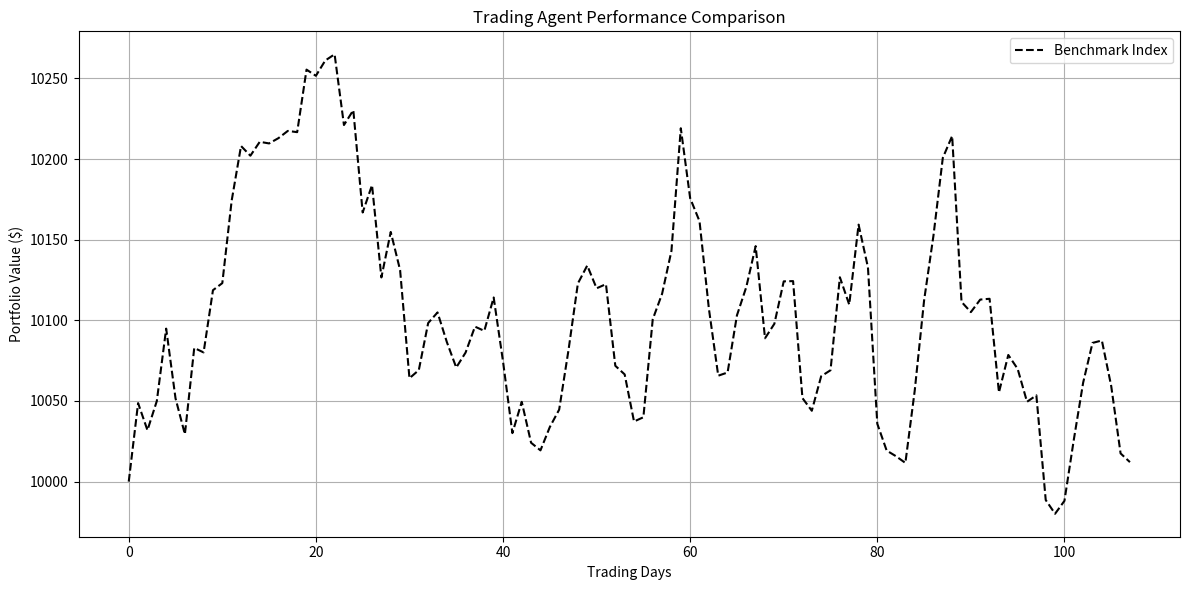

This chart was generated by the following Python code:
"""
Test Strategy for 2502.07393v1
Generated by Claude-Sonnet-3.7 on 2025-07-10 19:11:14
Source: 2502.07393v1.pdf
Processing time: 94.2 seconds

Run with: python 2502.07393v1_test_strategy.py
"""

import numpy as np
import pandas as pd
import matplotlib.pyplot as plt
from datetime import datetime, timedelta
import random
from typing import Dict, List, Tuple

class StockEnvironment:
    """Simulated stock trading environment"""
    
    def __init__(self, 
                 stock_data: pd.DataFrame, 
                 news_data: pd.DataFrame, 
                 initial_balance: float = 10000.0,
                 trading_days: int = 252):
        
        self.stock_data = stock_data
        self.news_data = news_data
        self.initial_balance = initial_balance
        self.balance = initial_balance
        self.trading_days = trading_days
        self.current_day = 0
        self.portfolio = {}
        self.portfolio_value_history = []
    
    def reset(self):
        """Reset environment to initial state"""
        self.balance = self.initial_balance
        self.current_day = 0
        self.portfolio = {}
        self.portfolio_value_history = []
        return self._get_state()
    
    def _get_state(self):
        """Get current environment state"""
        current_prices = self.stock_data.iloc[self.current_day]
        current_news = self.news_data.iloc[self.current_day]
        
        portfolio_value = self.balance
        for symbol, shares in self.portfolio.items():
            portfolio_value += shares * current_prices[symbol]
        
        self.portfolio_value_history.append(portfolio_value)
        
        return {
            'day': self.current_day,
            'prices': current_prices,
            'news': current_news,
            'balance': self.balance,
            'portfolio': self.portfolio,
            'portfolio_value': portfolio_value
        }
    
    def step(self, actions: Dict[str, float]):
        """Execute actions and move to next step"""
        current_prices = self.stock_data.iloc[self.current_day]
        
        # Execute trades based on actions
        for symbol, action in actions.items():
            if action > 0:  # Buy
                shares_to_buy = action
                cost = shares_to_buy * current_prices[symbol]
                if cost <= self.balance:
                    self.balance -= cost
                    self.portfolio[symbol] = self.portfolio.get(symbol, 0) + shares_to_buy
            elif action < 0:  # Sell
                shares_to_sell = abs(action)
                if symbol in self.portfolio and self.portfolio[symbol] >= shares_to_sell:
                    self.balance += shares_to_sell * current_prices[symbol]
                    self.portfolio[symbol] -= shares_to_sell
                    if self.portfolio[symbol] == 0:
                        del self.portfolio[symbol]
        
        # Move to next day
        self.current_day += 1
        done = self.current_day >= self.trading_days
        
        new_state = self._get_state() if not done else None
        reward = 0 if not done else (self.portfolio_value_history[-1] - self.initial_balance)
        
        return new_state, reward, done


class LLMSimulator:
    """Simulates LLM responses for stock recommendations and risk assessment"""
    
    def __init__(self, model_name: str = "DeepSeek"):
        self.model_name = model_name
    
    def get_recommendation_score(self, news_text: str) -> float:
        """
        Simulates LLM stock recommendation score (1-5) based on news
        1: negative, 2: somewhat negative, 3: neutral, 4: somewhat positive, 5: positive
        """
        # In a real implementation, this would call the LLM API
        # Here we simulate with a simple sentiment analysis
        if not news_text or len(news_text) < 5:
            return 3.0  # Neutral for no news
            
        positive_words = ['growth', 'profit', 'success', 'rise', 'gain', 'up']
        negative_words = ['loss', 'drop', 'fall', 'decline', 'risk', 'down']
        
        news_lower = news_text.lower()
        positive_count = sum(1 for word in positive_words if word in news_lower)
        negative_count = sum(1 for word in negative_words if word in news_lower)
        
        # Add randomness to simulate LLM variability
        positive_count += random.uniform(0, 1)
        negative_count += random.uniform(0, 1)
        
        if positive_count > negative_count * 2:
            return random.uniform(4.5, 5.0)
        elif positive_count > negative_count:
            return random.uniform(3.5, 4.5)
        elif negative_count > positive_count * 2:
            return random.uniform(1.0, 1.5)
        elif negative_count > positive_count:
            return random.uniform(1.5, 2.5)
        else:
            return random.uniform(2.5, 3.5)
    
    def get_risk_score(self, news_text: str) -> float:
        """
        Simulates LLM risk assessment score (1-5) based on news
        1: very low risk, 2: low risk, 3: moderate risk, 4: high risk, 5: very high risk
        """
        # In a real implementation, this would call the LLM API
        if not news_text or len(news_text) < 5:
            return 3.0  # Moderate risk for no news
            
        risk_words = {
            'high': ['volatility', 'uncertain', 'risk', 'crisis', 'unstable', 'warning'],
            'low': ['stable', 'secure', 'safe', 'consistent', 'reliable', 'steady']
        }
        
        news_lower = news_text.lower()
        high_risk_count = sum(1 for word in risk_words['high'] if word in news_lower)
        low_risk_count = sum(1 for word in risk_words['low'] if word in news_lower)
        
        # Add randomness
        high_risk_count += random.uniform(0, 1)
        low_risk_count += random.uniform(0, 1)
        
        if high_risk_count > low_risk_count * 2:
            return random.uniform(4.5, 5.0)
        elif high_risk_count > low_risk_count:
            return random.uniform(3.5, 4.5)
        elif low_risk_count > high_risk_count * 2:
            return random.uniform(1.0, 1.5)
        elif low_risk_count > high_risk_count:
            return random.uniform(1.5, 2.5)
        else:
            return random.uniform(2.5, 3.5)


class PPOAgent:
    """Simplified PPO agent for stock trading"""
    
    def __init__(self, stock_symbols: List[str]):
        self.stock_symbols = stock_symbols
        # In a real implementation, this would have neural networks for policy and value functions
        self.weights = {symbol: random.uniform(-0.5, 0.5) for symbol in stock_symbols}
    
    def get_action(self, state: Dict) -> Dict[str, float]:
        """Get trading action based on state"""
        actions = {}
        
        for symbol in self.stock_symbols:
            # Simple action based on price movement (in real implementation, this would use the policy network)
            if self.current_day > 0:
                price_change = state['prices'][symbol] / self.prev_prices[symbol] - 1
                action = price_change * self.weights[symbol] * 10  # Scale action
                actions[symbol] = action
        
        self.prev_prices = state['prices'].copy()
        return actions
    
    def update(self, trajectory: List[Tuple]):
        """Update policy based on collected trajectory"""
        # In a real implementation, this would update the policy and value networks
        # Here we just randomly adjust weights to simulate learning
        for symbol in self.stock_symbols:
            self.weights[symbol] += random.uniform(-0.1, 0.1)


class LLMInfusedPPOAgent(PPOAgent):
    """PPO agent with LLM recommendations influencing actions"""
    
    def __init__(self, stock_symbols: List[str], llm: LLMSimulator, infusion_strength: float = 0.1):
        super().__init__(stock_symbols)
        self.llm = llm
        self.infusion_strength = infusion_strength  # 0.1 means 10% infusion
    
    def get_action(self, state: Dict) -> Dict[str, float]:
        """Get trading action with LLM recommendation influence"""
        base_actions = super().get_action(state)
        
        # Apply LLM recommendations to modify actions
        for symbol in self.stock_symbols:
            news_text = state['news'].get(symbol, "")
            recommendation_score = self.llm.get_recommendation_score(news_text)
            
            # Calculate Sf (stock recommendation factor)
            sf = 1.0  # Default - no change
            
            if recommendation_score >= 4.5 and base_actions[symbol] > 0:
                sf = 1.0 + self.infusion_strength  # 1.1 for 10% infusion
            elif recommendation_score >= 3.5 and base_actions[symbol] > 0:
                sf = 1.0 + self.infusion_strength/2  # 1.05 for 10% infusion
            elif recommendation_score <= 1.5 and base_actions[symbol] < 0:
                sf = 1.0 + self.infusion_strength  # 1.1 for 10% infusion
            elif recommendation_score <= 2.5 and base_actions[symbol] < 0:
                sf = 1.0 + self.infusion_strength/2  # 1.05 for 10% infusion
            elif recommendation_score <= 1.5 and base_actions[symbol] > 0:
                sf = 1.0 - self.infusion_strength  # 0.9 for 10% infusion
            elif recommendation_score <= 2.5 and base_actions[symbol] > 0:
                sf = 1.0 - self.infusion_strength/2  # 0.95 for 10% infusion
            elif recommendation_score >= 4.5 and base_actions[symbol] < 0:
                sf = 1.0 - self.infusion_strength  # 0.9 for 10% infusion
            elif recommendation_score >= 3.5 and base_actions[symbol] < 0:
                sf = 1.0 - self.infusion_strength/2  # 0.95 for 10% infusion
            
            # Apply the factor to the action
            base_actions[symbol] *= sf
        
        return base_actions


class CPPOAgent(PPOAgent):
    """Simplified CVaR-PPO agent for risk-sensitive stock trading"""
    
    def __init__(self, stock_symbols: List[str], cvar_alpha: float = 0.05):
        super().__init__(stock_symbols)
        self.cvar_alpha = cvar_alpha  # CVaR confidence level
        self.cvar_threshold = 0.0  # η in the paper
        self.trajectory_returns = []
    
    def update(self, trajectory: List[Tuple]):
        """Update policy based on collected trajectory with CVaR constraint"""
        super().update(trajectory)
        
        # Calculate return for the trajectory
        trajectory_return = sum(reward for _, reward, _ in trajectory)
        self.trajectory_returns.append(trajectory_return)
        
        # Update CVaR threshold (η)
        if len(self.trajectory_returns) > 10:
            # Sort returns in ascending order
            sorted_returns = sorted(self.trajectory_returns)
            # Calculate CVaR threshold as the average of the worst alpha% returns
            worst_returns_count = max(1, int(len(sorted_returns) * self.cvar_alpha))
            worst_returns = sorted_returns[:worst_returns_count]
            self.cvar_threshold = sum(worst_returns) / len(worst_returns)


class LLMInfusedCPPOAgent(CPPOAgent):
    """CVaR-PPO agent with LLM recommendations and risk assessment"""
    
    def __init__(self, stock_symbols: List[str], llm: LLMSimulator, 
                 cvar_alpha: float = 0.05, infusion_strength: float = 0.1):
        super().__init__(stock_symbols, cvar_alpha)
        self.llm = llm
        self.infusion_strength = infusion_strength
    
    def get_action(self, state: Dict) -> Dict[str, float]:
        """Get trading action with LLM recommendation and risk influence"""
        base_actions = super().get_action(state)
        
        # Get portfolio weights (simplified)
        total_value = state['portfolio_value']
        portfolio_weights = {}
        for symbol, shares in state['portfolio'].items():
            portfolio_weights[symbol] = (shares * state['prices'][symbol]) / total_value
        
        # Apply LLM recommendations (Sf)
        for symbol in self.stock_symbols:
            news_text = state['news'].get(symbol, "")
            recommendation_score = self.llm.get_recommendation_score(news_text)
            
            # Calculate Sf (stock recommendation factor) - same as in LLMInfusedPPOAgent
            sf = 1.0  # Default - no change
            
            if recommendation_score >= 4.5 and base_actions[symbol] > 0:
                sf = 1.0 + self.infusion_strength
            elif recommendation_score >= 3.5 and base_actions[symbol] > 0:
                sf = 1.0 + self.infusion_strength/2
            elif recommendation_score <= 1.5 and base_actions[symbol] < 0:
                sf = 1.0 + self.infusion_strength
            elif recommendation_score <= 2.5 and base_actions[symbol] < 0:
                sf = 1.0 + self.infusion_strength/2
            elif recommendation_score <= 1.5 and base_actions[symbol] > 0:
                sf = 1.0 - self.infusion_strength
            elif recommendation_score <= 2.5 and base_actions[symbol] > 0:
                sf = 1.0 - self.infusion_strength/2
            elif recommendation_score >= 4.5 and base_actions[symbol] < 0:
                sf = 1.0 - self.infusion_strength
            elif recommendation_score >= 3.5 and base_actions[symbol] < 0:
                sf = 1.0 - self.infusion_strength/2
            
            # Apply the factor to the action
            base_actions[symbol] *= sf
        
        # Calculate aggregate risk score (Rf)
        rf = 1.0
        for symbol in self.stock_symbols:
            if symbol in portfolio_weights:
                news_text = state['news'].get(symbol, "")
                risk_score = self.llm.get_risk_score(news_text)
                
                # Calculate symbol risk factor (Rf^i)
                symbol_rf = 1.0  # Default - no change
                
                if risk_score >= 4.5:  # Very high risk
                    symbol_rf = 1.0 + self.infusion_strength
                elif risk_score >= 3.5:  # High risk
                    symbol_rf = 1.0 + self.infusion_strength/2
                elif risk_score <= 1.5:  # Very low risk
                    symbol_rf = 1.0 - self.infusion_strength
                elif risk_score <= 2.5:  # Low risk
                    symbol_rf = 1.0 - self.infusion_strength/2
                
                # Weight by portfolio allocation and add to aggregate risk
                rf += (symbol_rf - 1.0) * portfolio_weights.get(symbol, 0)
        
        # Apply risk adjustment to actions
        # In high risk situations, reduce position sizes
        if rf > 1.0:
            for symbol in base_actions:
                base_actions[symbol] /= rf
        
        return base_actions


def generate_simulated_data(num_days: int = 1000, num_stocks: int = 10) -> Tuple[pd.DataFrame, pd.DataFrame]:
    """Generate simulated stock price and news data"""
    # Generate dates
    start_date = datetime(2020, 1, 1)
    dates = [start_date + timedelta(days=i) for i in range(num_days)]
    trading_dates = [date for date in dates if date.weekday() < 5]  # Only weekdays
    
    # Generate stock symbols
    stock_symbols = [f"STOCK_{i}" for i in range(1, num_stocks + 1)]
    
    # Generate price data
    price_data = {}
    for symbol in stock_symbols:
        # Start price between 50 and 200
        price = random.uniform(50, 200)
        prices = []
        
        for _ in range(len(trading_dates)):
            # Daily return between -2% and +2%
            daily_return = random.uniform(-0.02, 0.02)
            price *= (1 + daily_return)
            prices.append(price)
        
        price_data[symbol] = prices
    
    # Create price DataFrame
    price_df = pd.DataFrame(price_data, index=trading_dates)
    
    # Generate news data (simplified)
    news_templates = [
        "{symbol} announces strong quarterly results with 15% revenue growth",
        "{symbol} faces production delays due to supply chain issues",
        "{symbol} expands into new markets",
        "{symbol} reports quarterly losses",
        "{symbol} launches new product line",
        "{symbol} cuts 10% of workforce in restructuring",
        "{symbol} secures major partnership with industry leader",
        "{symbol} facing regulatory investigation",
        "{symbol} maintains stable outlook despite market volatility",
        "{symbol} stock reaches all-time high on strong performance",
        "{symbol} stock drops amid profit warnings",
        "{symbol} announces dividend increase",
        "{symbol} CEO steps down amid controversy",
        "{symbol} reports better-than-expected earnings",
        ""  # Empty news (no news day)
    ]
    
    news_data = {}
    for symbol in stock_symbols:
        news = []
        for _ in range(len(trading_dates)):
            # 30% chance of no news
            if random.random() < 0.3:
                news.append("")
            else:
                template = random.choice(news_templates)
                news.append(template.format(symbol=symbol))
        news_data[symbol] = news
    
    # Create news DataFrame
    news_df = pd.DataFrame(news_data, index=trading_dates)
    
    return price_df, news_df


def evaluate_performance(portfolio_history: List[float], benchmark_history: List[float]) -> Dict:
    """Calculate performance metrics"""
    # Convert to numpy arrays
    portfolio = np.array(portfolio_history)
    benchmark = np.array(benchmark_history)
    
    # Calculate daily returns
    portfolio_returns = np.diff(portfolio) / portfolio[:-1]
    benchmark_returns = np.diff(benchmark) / benchmark[:-1]
    
    # Calculate metrics
    total_return = (portfolio[-1] / portfolio[0]) - 1
    benchmark_return = (benchmark[-1] / benchmark[0]) - 1
    
    # Sharpe ratio (annualized, assuming 252 trading days)
    sharpe_ratio = np.sqrt(252) * np.mean(portfolio_returns) / np.std(portfolio_returns)
    
    # Information ratio
    tracking_error = np.std(portfolio_returns - benchmark_returns)
    information_ratio = np.mean(portfolio_returns - benchmark_returns) / tracking_error if tracking_error > 0 else 0
    
    # CVaR (5%)
    sorted_returns = np.sort(portfolio_returns)
    cvar_cutoff = int(len(sorted_returns) * 0.05)
    cvar = np.mean(sorted_returns[:cvar_cutoff]) if cvar_cutoff > 0 else sorted_returns[0]
    
    # Maximum drawdown
    cumulative_returns = np.cumprod(1 + portfolio_returns)
    peak = np.maximum.accumulate(cumulative_returns)
    drawdown = (cumulative_returns - peak) / peak
    max_drawdown = np.min(drawdown)
    
    # Rachev ratio (simplified)
    sorted_portfolio = np.sort(portfolio_returns)
    sorted_benchmark = np.sort(benchmark_returns)
    portfolio_tail = np.mean(sorted_portfolio[-int(len(sorted_portfolio)*0.05):])
    benchmark_tail = np.mean(sorted_benchmark[-int(len(sorted_benchmark)*0.05):])
    portfolio_loss = np.mean(sorted_portfolio[:int(len(sorted_portfolio)*0.05)])
    benchmark_loss = np.mean(sorted_benchmark[:int(len(sorted_benchmark)*0.05)])
    
    rachev_ratio = (portfolio_tail / benchmark_tail) / (abs(portfolio_loss) / abs(benchmark_loss)) if benchmark_loss != 0 and benchmark_tail != 0 else 1.0
    
    return {
        'total_return': total_return,
        'benchmark_return': benchmark_return,
        'sharpe_ratio': sharpe_ratio,
        'information_ratio': information_ratio,
        'cvar': cvar,
        'max_drawdown': max_drawdown,
        'rachev_ratio': rachev_ratio
    }


def run_backtest(agent, env, epochs: int = 10, steps_per_epoch: int = 20000) -> Tuple[List[float], Dict]:
    """Run backtest simulation for a trading agent"""
    try:
        all_portfolio_values = []
        
        for epoch in range(epochs):
            state = env.reset()
            done = False
            trajectory = []
            
            while not done:
                actions = agent.get_action(state)
                next_state, reward, done = env.step(actions)
                
                if not done:
                    trajectory.append((state, reward, next_state))
                    state = next_state
                    all_portfolio_values.append(state['portfolio_value'])
                
            # Update agent after each epoch
            agent.update(trajectory)
            
            print(f"Epoch {epoch+1}/{epochs} completed. Final portfolio value: ${state['portfolio_value']:.2f}")
        
        # Calculate benchmark (buy and hold index)
        benchmark_values = []
        initial_index_value = env.stock_data.iloc[0].mean()
        for i in range(len(env.stock_data)):
            current_index_value = env.stock_data.iloc[i].mean()
            benchmark_values.append(env.initial_balance * (current_index_value / initial_index_value))
        
        # Evaluate performance
        performance = evaluate_performance(all_portfolio_values, benchmark_values)
        
        return all_portfolio_values, performance
    
    except Exception as e:
        print(f"Error during backtest: {e}")
        return [], {}


def main():
    # Set random seed for reproducibility
    np.random.seed(42)
    random.seed(42)
    
    # Generate simulated data
    print("Generating simulated stock data...")
    price_data, news_data = generate_simulated_data(num_days=750, num_stocks=10)
    
    # Split data into training and testing periods
    train_size = int(len(price_data) * 0.8)
    price_train = price_data.iloc[:train_size]
    news_train = news_data.iloc[:train_size]
    price_test = price_data.iloc[train_size:]
    news_test = news_data.iloc[train_size:]
    
    stock_symbols = price_data.columns.tolist()
    
    # Initialize LLM simulator
    llm_simulator = LLMSimulator(model_name="DeepSeek")
    
    # Initialize trading environment
    train_env = StockEnvironment(price_train, news_train)
    test_env = StockEnvironment(price_test, news_test)
    
    # Initialize agents
    agents = {
        "PPO": PPOAgent(stock_symbols),
        "CPPO": CPPOAgent(stock_symbols),
        "PPO-DeepSeek-10%": LLMInfusedPPOAgent(stock_symbols, llm_simulator, infusion_strength=0.1),
        "CPPO-DeepSeek-10%": LLMInfusedCPPOAgent(stock_symbols, llm_simulator, infusion_strength=0.1),
        "PPO-DeepSeek-1%": LLMInfusedPPOAgent(stock_symbols, llm_simulator, infusion_strength=0.01),
        "CPPO-DeepSeek-1%": LLMInfusedCPPOAgent(stock_symbols, llm_simulator, infusion_strength=0.01),
    }
    
    # Train and test each agent
    results = {}
    performances = {}
    
    print("Starting agent training and testing...")
    for name, agent in agents.items():
        print(f"\nTraining {name}...")
        # Training (simplified to just a few epochs for demonstration)
        _, _ = run_backtest(agent, train_env, epochs=5, steps_per_epoch=1000)
        
        print(f"Testing {name}...")
        portfolio_values, performance = run_backtest(agent, test_env, epochs=1, steps_per_epoch=len(price_test))
        
        results[name] = portfolio_values
        performances[name] = performance
    
    # Print performance summary
    print("\n===== Performance Summary =====")
    metrics = ['total_return', 'information_ratio', 'cvar', 'rachev_ratio']
    
    for metric in metrics:
        print(f"\n{metric.upper()}")
        for name, perf in performances.items():
            value = perf.get(metric, 0)
            print(f"{name}: {value:.4f}")
    
    # Plot results
    plt.figure(figsize=(12, 6))
    
    # Add benchmark line
    initial_index_value = price_test.iloc[0].mean()
    benchmark_values = []
    for i in range(len(price_test)):
        current_index_value = price_test.iloc[i].mean()
        benchmark_values.append(10000 * (current_index_value / initial_index_value))
    
    plt.plot(benchmark_values, label="Benchmark Index", linestyle='--', color='black')
    
    # Plot each agent's performance
    for name, values in results.items():
        if len(values) > 0:
            plt.plot(values[:len(benchmark_values)], label=name)
    
    plt.title("Trading Agent Performance Comparison")
    plt.xlabel("Trading Days")
    plt.ylabel("Portfolio Value ($)")
    plt.legend()
    plt.grid(True)
    plt.tight_layout()
    
    try:
        plt.savefig("agent_performance_comparison.png")
        print("\nPerformance chart saved as 'agent_performance_comparison.png'")
    except Exception as e:
        print(f"Could not save chart: {e}")
    
    plt.show()


if __name__ == "__main__":
    try:
        main()
    except Exception as e:
        print(f"Error in main execution: {e}")
